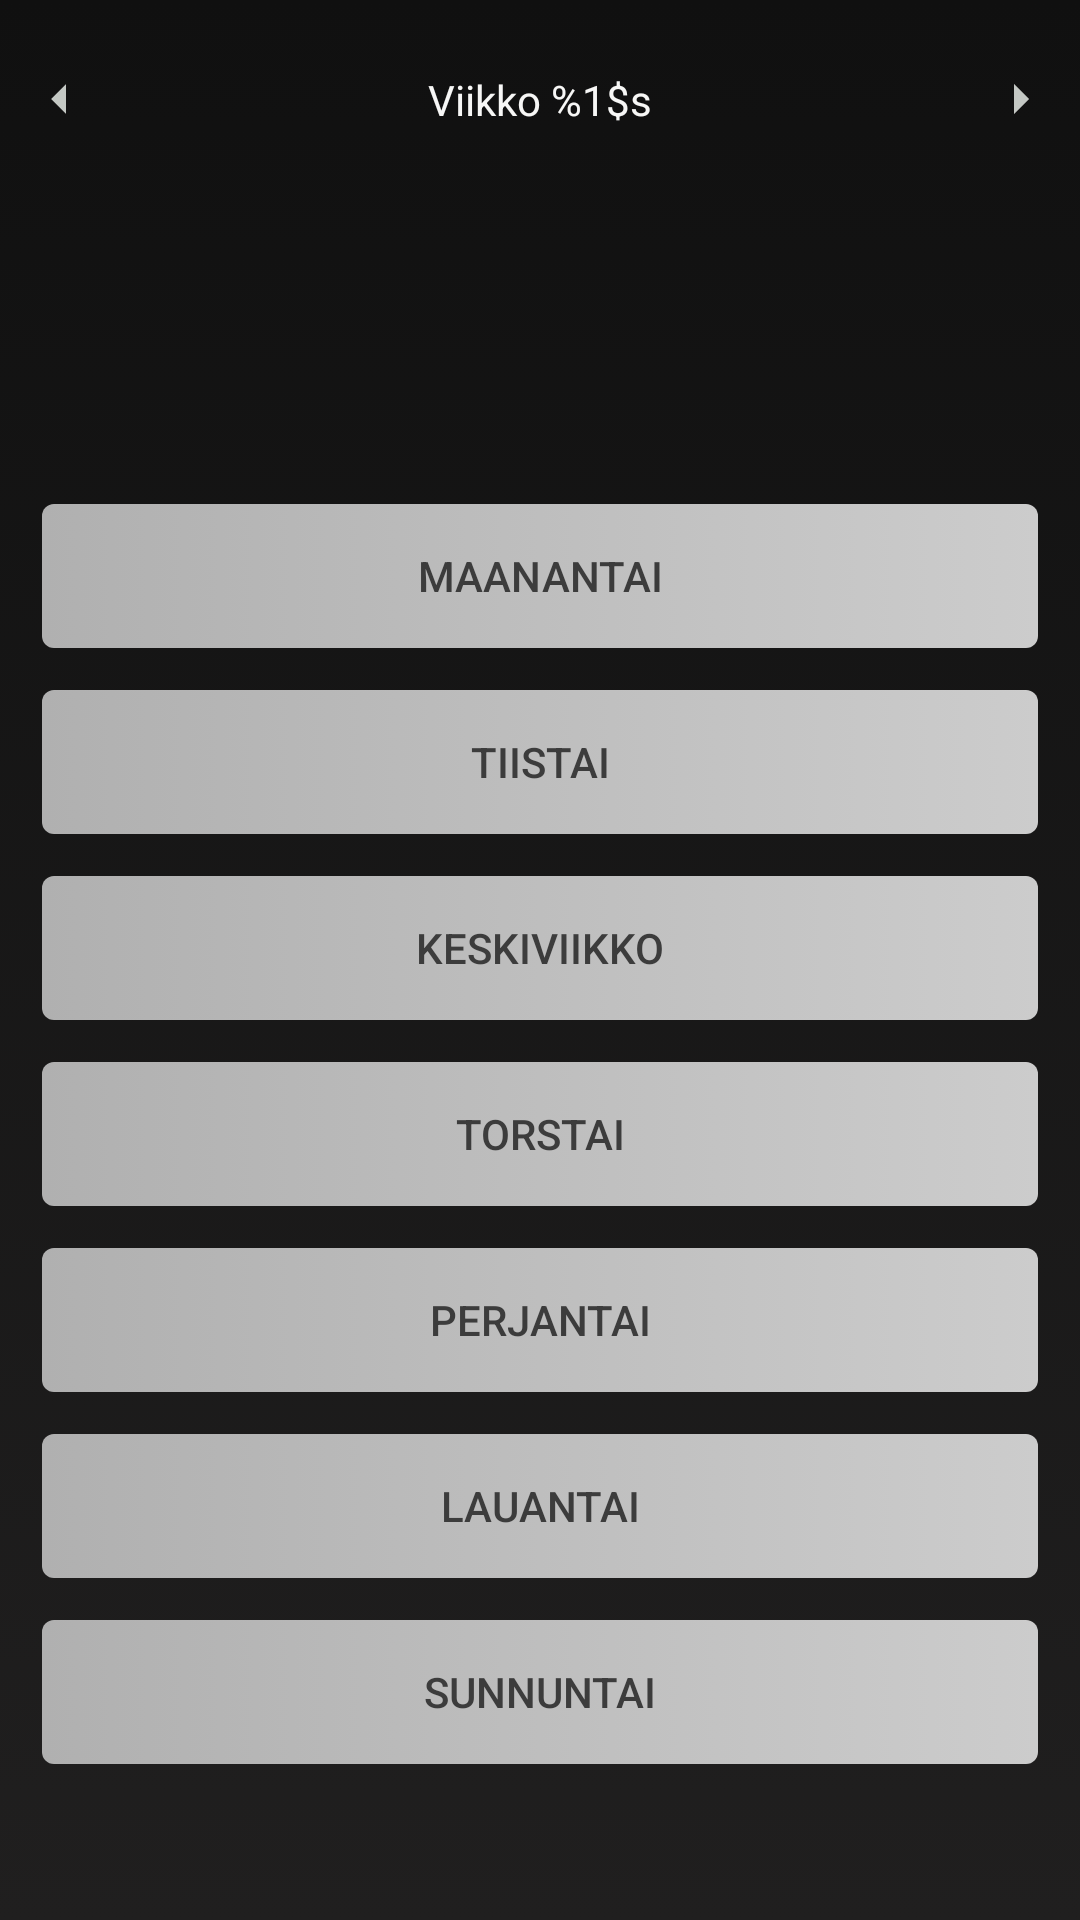

Here is an Android app screen rendered from its layout file. Give the layout XML and the strings, colors and styles it references.
<!-- AndroidManifest.xml: application theme AppTheme -->
<!-- res/layout/week_fragment.xml -->
<?xml version="1.0" encoding="utf-8"?>
<layout
    xmlns:android="http://schemas.android.com/apk/res/android"
    xmlns:app="http://schemas.android.com/apk/res-auto"
    xmlns:tools="http://schemas.android.com/tools"
    android:background="@drawable/gradient_background">
    <data>
        <variable
            name="WeekViewModel"
            type="com.awesomeworktimetracker2000.awesomeworktimetrackermobile.viewmodels.week.WeekViewModel" />
    </data>

    <androidx.constraintlayout.widget.ConstraintLayout
        android:layout_width="match_parent"
        android:layout_height="match_parent">

        <TextView
            android:id="@+id/tvWeekNumber"
            android:layout_width="wrap_content"
            android:layout_height="wrap_content"
            android:text="@string/week"
            app:layout_constraintBottom_toBottomOf="@+id/btnPrevWeek"
            app:layout_constraintEnd_toStartOf="@+id/btnNextWeek"
            app:layout_constraintStart_toEndOf="@+id/btnPrevWeek"
            app:layout_constraintTop_toTopOf="@+id/btnPrevWeek"
            android:textColor="@color/WhiteText"/>

        <TextView
            android:id="@+id/tvDatesBetween"
            android:layout_width="wrap_content"
            android:layout_height="wrap_content"
            android:layout_marginTop="40dp"
            android:text="@string/dates_between"
            app:layout_constraintBottom_toBottomOf="@+id/tvWeekNumber"
            app:layout_constraintEnd_toStartOf="@+id/btnNextWeek"
            app:layout_constraintStart_toEndOf="@+id/btnPrevWeek"
            app:layout_constraintTop_toTopOf="@+id/tvWeekNumber"
            android:textColor="@color/WhiteText"/>

        <Button
            android:id="@+id/btnPrevWeek"
            android:layout_width="50dp"
            android:layout_height="50dp"
            android:layout_marginStart="@dimen/default_margin"
            android:layout_marginTop="@dimen/default_margin"
            android:drawableStart="@drawable/ic_baseline_arrow_left_24"
            app:layout_constraintStart_toStartOf="parent"
            app:layout_constraintTop_toTopOf="parent"
            android:background="@drawable/week_button"/>

        <Button
            android:id="@+id/btnNextWeek"
            android:layout_width="50dp"
            android:layout_height="50dp"
            android:layout_marginTop="@dimen/default_margin"
            android:layout_marginEnd="@dimen/default_margin"
            android:drawableEnd="@drawable/ic_baseline_arrow_right_24"
            app:layout_constraintEnd_toEndOf="parent"
            app:layout_constraintTop_toTopOf="parent"
            android:background="@drawable/week_button"/>

        <Button
            android:id="@+id/btnMonday"
            android:layout_width="match_parent"
            android:layout_height="wrap_content"
            android:layout_marginLeft="@dimen/margin_medium"
            android:layout_marginRight="@dimen/margin_medium"
            android:layout_marginBottom="@dimen/margin_medium"
            android:background="@drawable/weekday_button"
            android:text="@string/monday"
            android:textColor="@color/transparentGray"
            app:layout_constraintBottom_toTopOf="@+id/btnTuesday"
            app:layout_constraintEnd_toEndOf="parent"
            app:layout_constraintHorizontal_bias="0.498"
            app:layout_constraintStart_toStartOf="parent" />

        <Button
            android:id="@+id/btnTuesday"
            android:layout_width="match_parent"
            android:layout_height="wrap_content"
            android:layout_marginLeft="@dimen/margin_medium"
            android:layout_marginRight="@dimen/margin_medium"
            android:layout_marginBottom="@dimen/margin_medium"
            android:background="@drawable/weekday_button"
            android:text="@string/tuesday"
            android:textColor="@color/transparentGray"
            app:layout_constraintBottom_toTopOf="@+id/btnWednesday"
            app:layout_constraintEnd_toEndOf="parent"
            app:layout_constraintHorizontal_bias="0.498"
            app:layout_constraintStart_toStartOf="parent" />

        <Button
            android:id="@+id/btnWednesday"
            android:layout_width="match_parent"
            android:layout_height="wrap_content"
            android:layout_marginLeft="@dimen/margin_medium"
            android:layout_marginRight="@dimen/margin_medium"
            android:layout_marginBottom="@dimen/margin_medium"
            android:background="@drawable/weekday_button"
            android:text="@string/wednesday"
            android:textColor="@color/transparentGray"
            app:layout_constraintBottom_toTopOf="@+id/btnThursday"
            app:layout_constraintEnd_toEndOf="parent"
            app:layout_constraintHorizontal_bias="0.498"
            app:layout_constraintStart_toStartOf="parent" />

        <Button
            android:id="@+id/btnThursday"
            android:layout_width="match_parent"
            android:layout_height="wrap_content"
            android:layout_marginLeft="@dimen/margin_medium"
            android:layout_marginRight="@dimen/margin_medium"
            android:layout_marginBottom="@dimen/margin_medium"
            android:background="@drawable/weekday_button"
            android:text="@string/thursday"
            android:textColor="@color/transparentGray"
            app:layout_constraintBottom_toTopOf="@+id/btnFriday"
            app:layout_constraintEnd_toEndOf="parent"
            app:layout_constraintHorizontal_bias="0.498"
            app:layout_constraintStart_toStartOf="parent" />

        <Button
            android:id="@+id/btnFriday"
            android:layout_width="match_parent"
            android:layout_height="wrap_content"
            android:layout_marginLeft="@dimen/margin_medium"
            android:layout_marginRight="@dimen/margin_medium"
            android:layout_marginBottom="@dimen/margin_medium"
            android:background="@drawable/weekday_button"
            android:text="@string/friday"
            android:textColor="@color/transparentGray"
            app:layout_constraintBottom_toTopOf="@+id/btnSaturday"
            app:layout_constraintEnd_toEndOf="parent"
            app:layout_constraintHorizontal_bias="0.498"
            app:layout_constraintStart_toStartOf="parent" />

        <Button
            android:id="@+id/btnSaturday"
            android:layout_width="match_parent"
            android:layout_height="wrap_content"
            android:layout_marginLeft="@dimen/margin_medium"
            android:layout_marginRight="@dimen/margin_medium"
            android:layout_marginBottom="@dimen/margin_medium"
            android:background="@drawable/weekday_button"
            android:text="@string/saturday"
            android:textColor="@color/transparentGray"
            app:layout_constraintBottom_toTopOf="@+id/btnSunday"
            app:layout_constraintEnd_toEndOf="parent"
            app:layout_constraintHorizontal_bias="0.498"
            app:layout_constraintStart_toStartOf="parent" />

        <Button
            android:id="@+id/btnSunday"
            android:layout_width="match_parent"
            android:layout_height="wrap_content"
            android:layout_marginLeft="@dimen/margin_medium"
            android:layout_marginRight="@dimen/margin_medium"
            android:layout_marginBottom="52dp"
            android:background="@drawable/weekday_button"
            android:text="@string/sunday"
            android:textColor="@color/transparentGray"
            app:layout_constraintBottom_toBottomOf="parent"
            app:layout_constraintEnd_toEndOf="parent"
            app:layout_constraintHorizontal_bias="0.498"
            app:layout_constraintStart_toStartOf="parent" />

    </androidx.constraintlayout.widget.ConstraintLayout>
</layout>
<!-- resources referenced by this layout -->
<resources>
  <color name="WhiteText">#F7F7F6</color>
  <color name="transparentGray">#3C3C3C</color>
  <dimen name="default_margin">8dp</dimen>
  <dimen name="margin_medium">14sp</dimen>
  <!-- drawable gradient_background (drawable) -->
  <?xml version="1.0" encoding="utf-8"?>
  <selector xmlns:android="http://schemas.android.com/apk/res/android">
      <item>
          <shape>
              <gradient
                  android:angle="90"
                  android:startColor="#201F1F"
                  android:endColor="#101010"
                  android:type="linear"/>
          </shape>
      </item>
  </selector>
  <!-- drawable ic_baseline_arrow_left_24 (drawable) -->
  <vector android:height="24dp" android:tint="#C4C8C4"
      android:viewportHeight="24" android:viewportWidth="24"
      android:width="24dp" xmlns:android="http://schemas.android.com/apk/res/android">
      <path android:fillColor="@android:color/white" android:pathData="M14,7l-5,5 5,5V7z"/>
  </vector>
  <!-- drawable ic_baseline_arrow_right_24 (drawable) -->
  <vector android:height="24dp" android:tint="#C4C8C4"
      android:viewportHeight="24" android:viewportWidth="24"
      android:width="24dp" xmlns:android="http://schemas.android.com/apk/res/android">
      <path android:fillColor="@android:color/white" android:pathData="M10,17l5,-5 -5,-5v10z"/>
  </vector>
  <!-- drawable week_button (drawable) -->
  <?xml version="1.0" encoding="utf-8"?>
  <shape xmlns:android="http://schemas.android.com/apk/res/android" android:shape="ring">
      <stroke android:width="0dp"/>
  
  </shape>
  <!-- drawable weekday_button (drawable) -->
  <?xml version="1.0" encoding="utf-8"?>
  <selector xmlns:android="http://schemas.android.com/apk/res/android">
      <item>
          <shape android:shape="rectangle">
              <corners android:radius="4dp"></corners>
              <gradient android:startColor="#B0B0B0" android:endColor="#CCCCCC" android:type="linear"/>
              <stroke android:width="0dp"/>
          </shape>
      </item>
  
  </selector>
  <string name="dates_between">Päivämäärä</string>
  <string name="friday">Perjantai</string>
  <string name="monday">Maanantai</string>
  <string name="saturday">Lauantai</string>
  <string name="sunday">Sunnuntai</string>
  <string name="thursday">Torstai</string>
  <string name="tuesday">Tiistai</string>
  <string name="wednesday">Keskiviikko</string>
  <string name="week">Viikko %1$s</string>
  <style name="AppTheme" parent="Theme.AppCompat.Light.NoActionBar">
          
          <item name="colorPrimary">@color/colorPrimary</item>
          <item name="colorPrimaryDark">@color/colorPrimaryDark</item>
          <item name="colorAccent">@color/colorAccent</item>
          <item name="android:windowBackground">@drawable/gradient_background</item>
      </style>
  <color name="colorPrimary">#6200EE</color>
  <color name="colorPrimaryDark">#000000</color>
  <color name="colorAccent">#0BADF3</color>
</resources>
